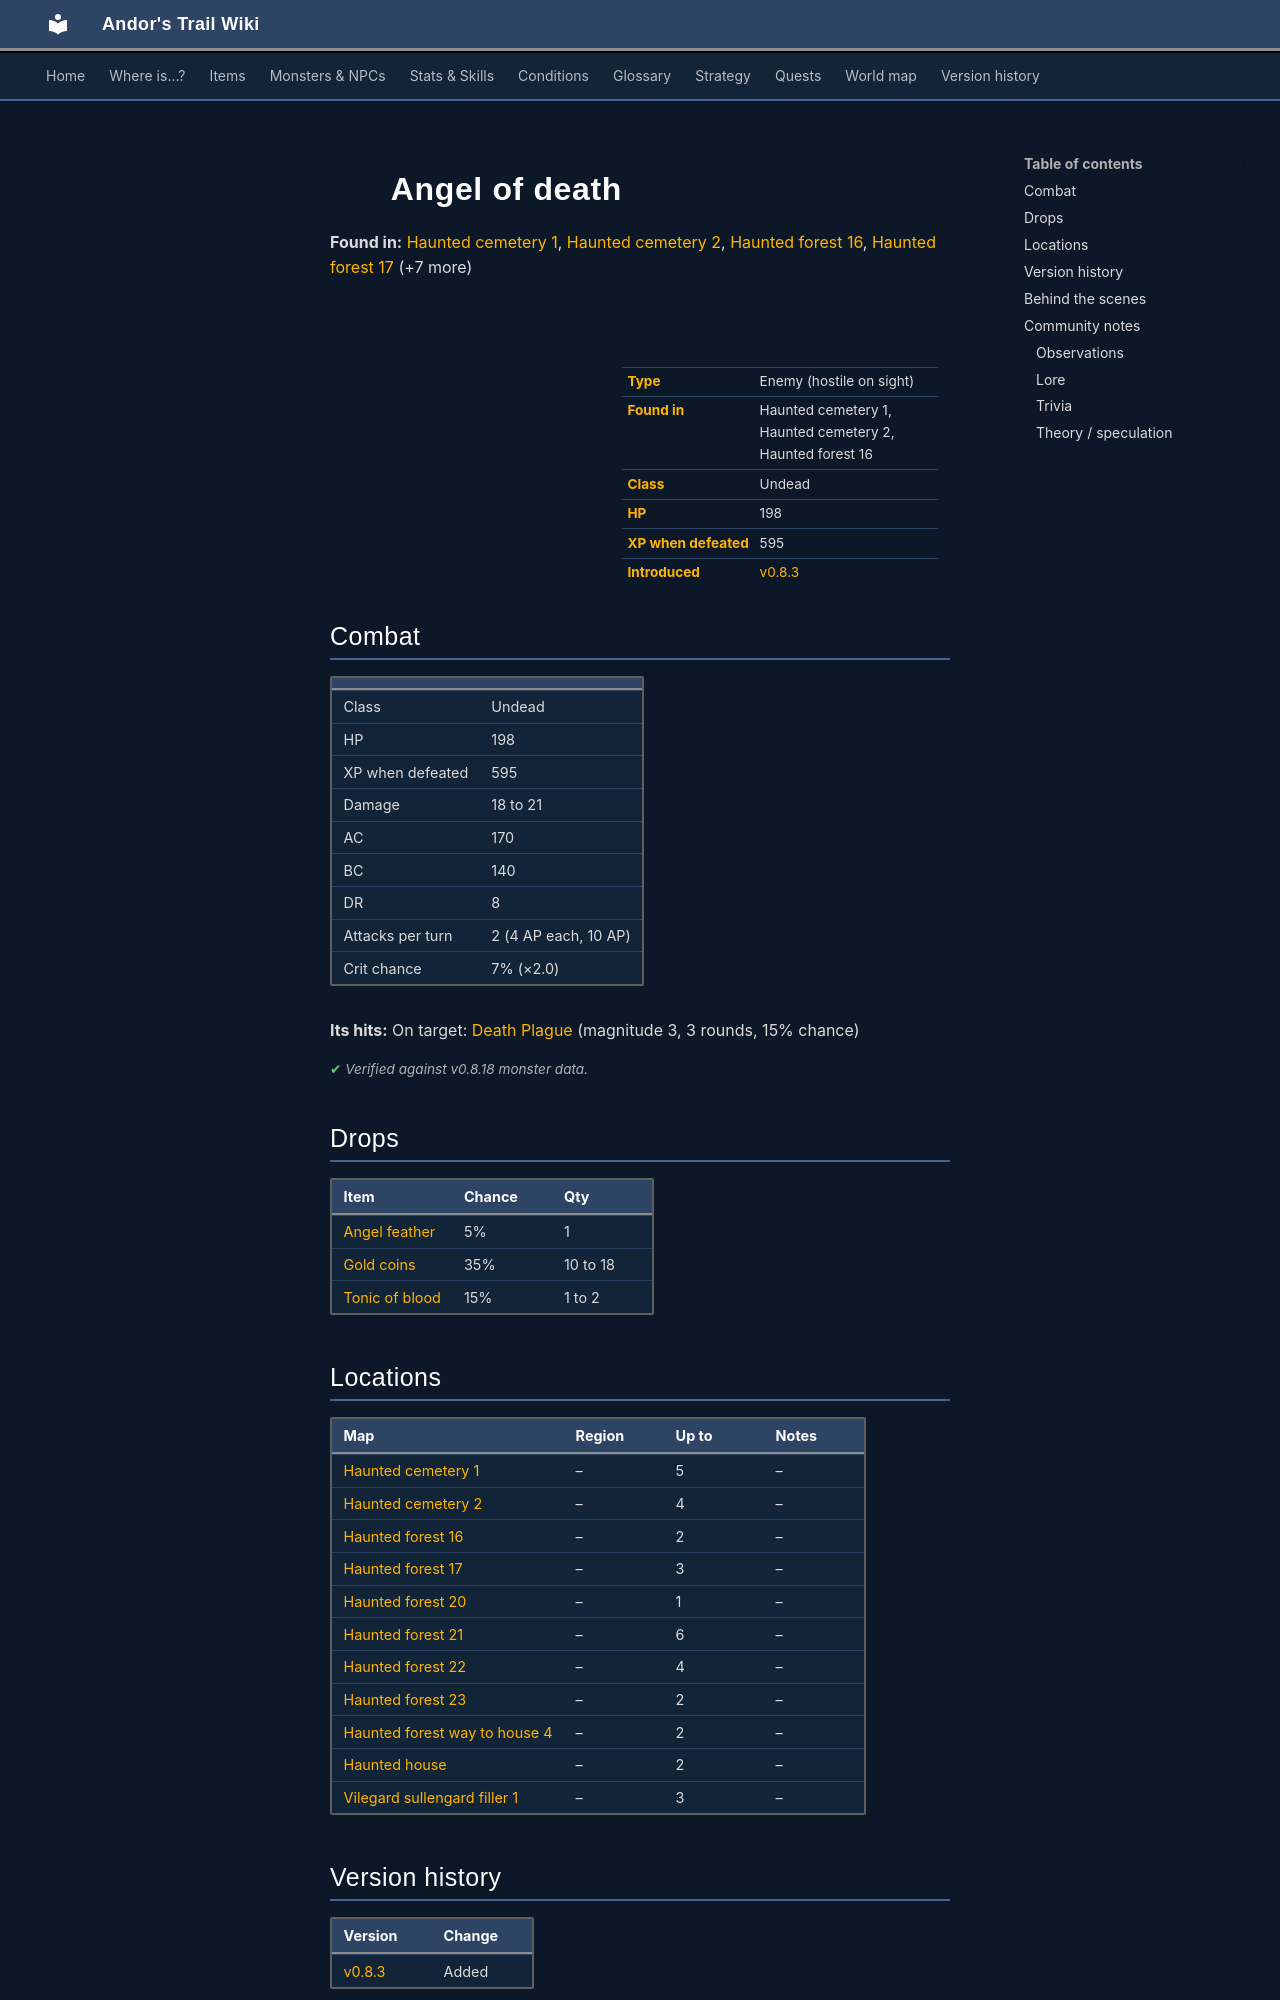

repository: asdfghjkl628/Andor-s-Trail-Wikiiii · page: monsters/angel_death/index.html · generator: mkdocs

---
description: "Angel of death is an enemy in Andor's Trail (undead) with 198 HP, worth 595 XP, found in Haunted cemetery 1, Haunted cemetery 2, Haunted forest 16. Drops: Angel feather, Gold coins, Tonic of blood."
---

# ![](../assets/icons/monsters/monsters_rltiles1_33.png){ .sprite } Angel of death

**Found in:** [Haunted cemetery 1](../maps/haunted_cemetery1.md), [Haunted cemetery 2](../maps/haunted_cemetery2.md), [Haunted forest 16](../maps/haunted_forest16.md), [Haunted forest 17](../maps/haunted_forest17.md) (+7 more)

<div class="infobox" markdown>

<p class="ib-img"><img class="sprite" src="../../assets/icons/monsters/monsters_rltiles1_33.png" alt=""></p>

| | |
|---|---|
| **Type** | Enemy (hostile on sight) |
| **Found in** | Haunted cemetery 1, Haunted cemetery 2, Haunted forest 16 |
| **Class** | Undead |
| **HP** | 198 |
| **XP when defeated** | 595 |
| **Introduced** | [v0.8.3](../versions/0.8.3.md) |

</div>

## Combat

| | |
|---|---|
| Class | Undead |
| HP | 198 |
| XP when defeated | 595 |
| Damage | 18 to 21 |
| AC | 170 |
| BC | 140 |
| DR | 8 |
| Attacks per turn | 2 (4 AP each, 10 AP) |
| Crit chance | 7% (×2.0) |

**Its hits:** On target: [Death Plague](../conditions/death_plague.md) (magnitude 3, 3 rounds, 15% chance)


<p class="verified">Verified against v0.8.18 monster data.</p>

## Drops

| Item | Chance | Qty |
|---|---|---|
| [Angel feather](../items/angel_feather.md) | 5% | 1 |
| [Gold coins](../items/gold.md) | 35% | 10 to 18 |
| [Tonic of blood](../items/tonic_of_blood.md) | 15% | 1 to 2 |

## Locations

| Map | Region | Up to | Notes |
|---|---|---|---|
| [Haunted cemetery 1](../maps/haunted_cemetery1.md) | – | 5 | – |
| [Haunted cemetery 2](../maps/haunted_cemetery2.md) | – | 4 | – |
| [Haunted forest 16](../maps/haunted_forest16.md) | – | 2 | – |
| [Haunted forest 17](../maps/haunted_forest17.md) | – | 3 | – |
| [Haunted forest 20](../maps/haunted_forest20.md) | – | 1 | – |
| [Haunted forest 21](../maps/haunted_forest21.md) | – | 6 | – |
| [Haunted forest 22](../maps/haunted_forest22.md) | – | 4 | – |
| [Haunted forest 23](../maps/haunted_forest23.md) | – | 2 | – |
| [Haunted forest way to house 4](../maps/haunted_forest_way_to_house4.md) | – | 2 | – |
| [Haunted house](../maps/haunted_house.md) | – | 2 | – |
| [Vilegard sullengard filler 1](../maps/vilegard_sullengard_filler1.md) | – | 3 | – |


## Version history

| Version | Change |
|---|---|
| [v0.8.3](../versions/0.8.3.md) | Added |

<p class="verified">Verified against v0.8.18 and every earlier release back to v0.7.0 (game data compared release by release).</p>


## Behind the scenes

*How the game data handles this character. Not needed for playing.*

??? info "How the XP value is calculated"

    The game computes each enemy's experience value when it loads the data (`MonsterTypeParser.java`):

    XP = ⌈(attacks per turn × attack chance × average damage × (1 + critical skill × critical multiplier) × 3 + HP × (1 + block chance) + 9 × damage resistance) × 0.7⌉

    Percentages are used as fractions (e.g. 60% = 0.6). Enemies whose attacks inflict a condition are worth 50 XP more. The More Exp skill adds a percentage on top.

??? info "Technical information"

    | | |
    |---|---|
    | Entry ID | `angel_death` |
    | Type (wiki) | Enemy |
    | Spawn group | `angel_death` |
    | Loot table | `angel_death_dl` |
    | Conversation | – |
    | Faction | – |
    | Movement | protectSpawn |
    | Icon | `monsters_rltiles1:33` |
    | Defined in | `res/raw/monsterlist_haunted_forest.json` |

    Raw data:

    ```json
    {
     "id": "angel_death",
     "name": "Angel of death",
     "iconID": "monsters_rltiles1:33",
     "maxHP": 198,
     "moveCost": 4,
     "monsterClass": "undead",
     "movementAggressionType": "protectSpawn",
     "attackDamage": {
      "min": 18,
      "max": 21
     },
     "droplistID": "angel_death_dl",
     "attackCost": 4,
     "attackChance": 170,
     "criticalSkill": 8,
     "criticalMultiplier": 2.0,
     "blockChance": 140,
     "damageResistance": 8,
     "hitEffect": {
      "conditionsTarget": [
       {
        "condition": "death_plague",
        "magnitude": 3,
        "duration": 3,
        "chance": "15"
       }
      ]
     }
    }
    ```
